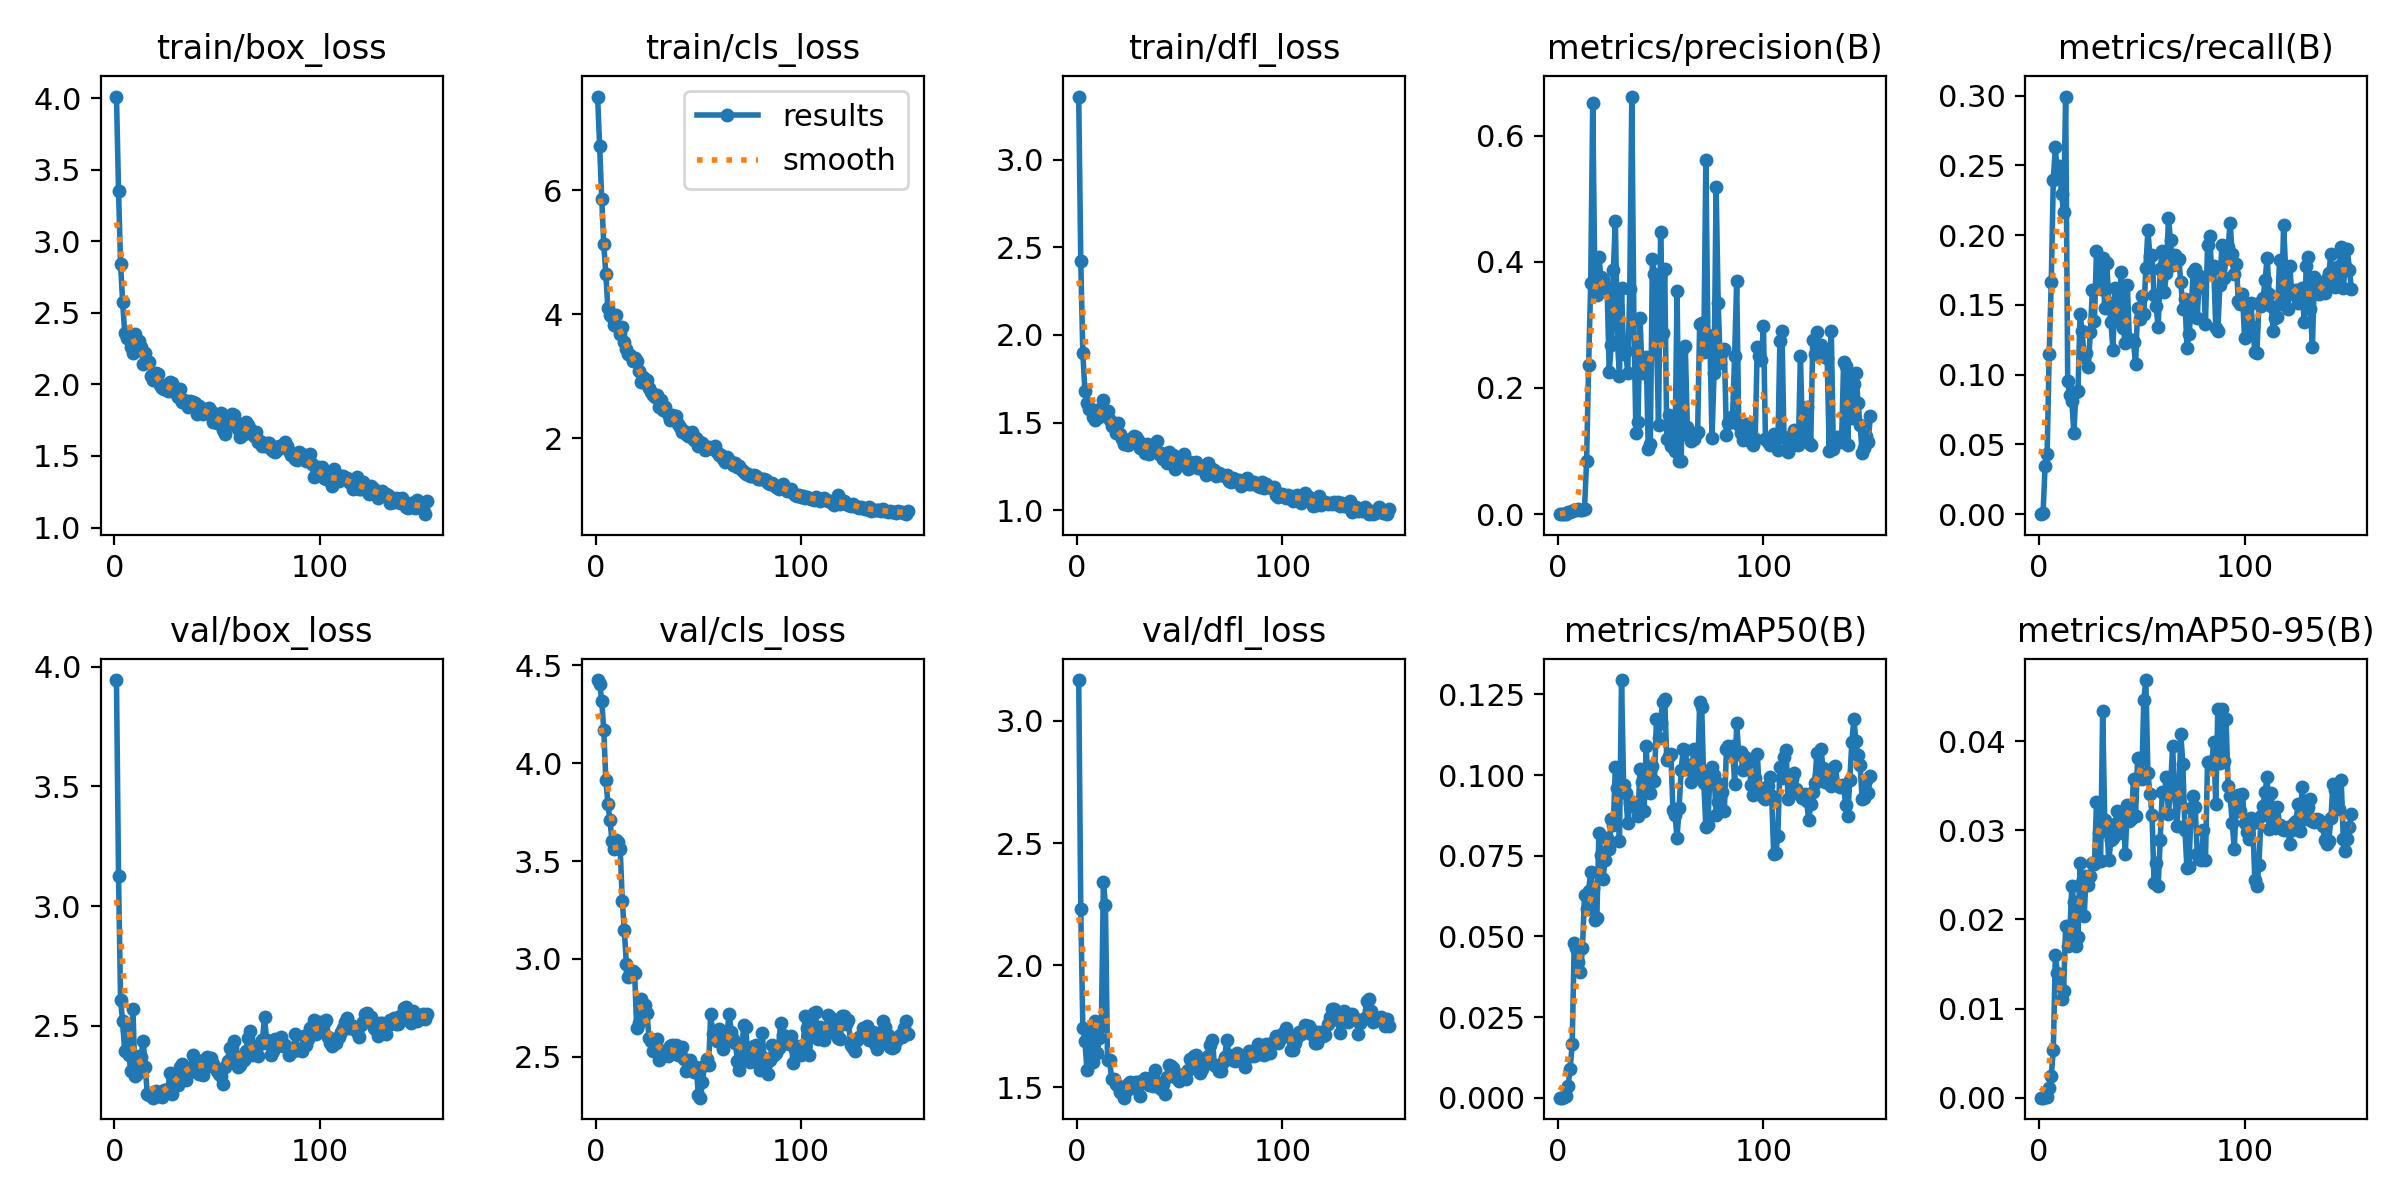

Source data for this figure (header and first rows):
epoch, time, train/box_loss, train/cls_loss, train/dfl_loss, metrics/precision(B), metrics/recall(B), metrics/mAP50(B), metrics/mAP50-95(B), val/box_loss, val/cls_loss, val/dfl_loss, lr/pg0, lr/pg1, lr/pg2
1, 68.68, 4.011, 7.511, 3.362, 0, 0, 0, 0, 3.944, 4.424, 3.167, 7.272e-05, 7.272e-05, 7.272e-05
2, 70.77, 3.353, 6.709, 2.421, 1e-05, 0.00063, 1e-05, 0, 3.127, 4.407, 2.229, 0.000154, 0.000154, 0.000154
3, 72.79, 2.84, 5.862, 1.896, 0.00019, 0.03454, 0.00016, 3e-05, 2.606, 4.32, 1.744, 0.0002348, 0.0002348, 0.0002348
4, 74.83, 2.576, 5.131, 1.681, 0.00047, 0.04336, 0.0004, 9e-05, 2.518, 4.172, 1.692, 0.000315, 0.000315, 0.000315
5, 76.85, 2.358, 4.649, 1.611, 0.00334, 0.1149, 0.00358, 0.00105, 2.392, 3.914, 1.57, 0.0003947, 0.0003947, 0.0003947
6, 78.87, 2.321, 4.093, 1.578, 0.0036, 0.1664, 0.0089, 0.00245, 2.48, 3.794, 1.728, 0.0004738, 0.0004738, 0.0004738
7, 81.01, 2.318, 3.992, 1.578, 0.00516, 0.2397, 0.01664, 0.00532, 2.376, 3.707, 1.608, 0.0005524, 0.0005524, 0.0005524
8, 83.1, 2.26, 3.96, 1.533, 0.0071, 0.2628, 0.04794, 0.01603, 2.31, 3.604, 1.604, 0.0006305, 0.0006305, 0.0006305
9, 85.18, 2.217, 3.82, 1.517, 0.00664, 0.2413, 0.04632, 0.01403, 2.57, 3.561, 1.772, 0.000708, 0.000708, 0.000708
10, 87.17, 2.351, 3.98, 1.57, 0.00767, 0.2495, 0.04213, 0.01268, 2.289, 3.606, 1.64, 0.000785, 0.000785, 0.000785
11, 89.15, 2.246, 3.799, 1.532, 0.00681, 0.2294, 0.03889, 0.01104, 2.298, 3.599, 1.701, 0.0008614, 0.0008614, 0.0008614
12, 91.13, 2.302, 3.686, 1.576, 0.00688, 0.2165, 0.04631, 0.01193, 2.375, 3.561, 1.749, 0.000876, 0.000876, 0.000876
13, 93.08, 2.263, 3.793, 1.626, 0.00884, 0.2993, 0.0628, 0.01924, 2.37, 3.298, 2.342, 0.000873, 0.000873, 0.000873
14, 95.12, 2.146, 3.553, 1.541, 0.08377, 0.09571, 0.05841, 0.017, 2.438, 3.146, 2.247, 0.00087, 0.00087, 0.00087
15, 97.08, 2.222, 3.445, 1.563, 0.2364, 0.0851, 0.06416, 0.01848, 2.326, 2.974, 1.61, 0.000867, 0.000867, 0.000867
16, 99.03, 2.163, 3.356, 1.513, 0.366, 0.08132, 0.06999, 0.0237, 2.214, 2.91, 1.612, 0.000864, 0.000864, 0.000864
17, 101.4, 2.154, 3.335, 1.479, 0.6516, 0.05807, 0.06497, 0.02192, 2.211, 2.94, 1.534, 0.000861, 0.000861, 0.000861
18, 103.4, 2.059, 3.25, 1.476, 0.3763, 0.08744, 0.05512, 0.01706, 2.219, 2.941, 1.536, 0.000858, 0.000858, 0.000858
19, 105.4, 2.034, 3.301, 1.437, 0.348, 0.08854, 0.05574, 0.01798, 2.199, 2.931, 1.515, 0.000855, 0.000855, 0.000855
20, 107.4, 2.079, 3.244, 1.496, 0.4072, 0.1437, 0.08214, 0.02628, 2.228, 2.65, 1.507, 0.000852, 0.000852, 0.000852
21, 109.4, 2.071, 3.087, 1.433, 0.3753, 0.1309, 0.07512, 0.0242, 2.205, 2.676, 1.483, 0.000849, 0.000849, 0.000849
22, 111.3, 1.996, 2.901, 1.405, 0.373, 0.1127, 0.06789, 0.02039, 2.218, 2.793, 1.491, 0.000846, 0.000846, 0.000846
23, 113.1, 1.975, 2.992, 1.375, 0.3566, 0.1158, 0.07374, 0.02492, 2.201, 2.733, 1.458, 0.000843, 0.000843, 0.000843
24, 115, 1.965, 2.897, 1.402, 0.3589, 0.1055, 0.08053, 0.02387, 2.232, 2.765, 1.485, 0.00084, 0.00084, 0.00084
25, 117, 1.993, 2.943, 1.369, 0.2259, 0.1303, 0.07702, 0.02488, 2.227, 2.724, 1.513, 0.000837, 0.000837, 0.000837
26, 118.9, 1.957, 2.812, 1.407, 0.2683, 0.1609, 0.08655, 0.02631, 2.235, 2.599, 1.523, 0.000834, 0.000834, 0.000834
27, 120.9, 2.019, 2.743, 1.394, 0.3865, 0.1384, 0.0846, 0.02616, 2.302, 2.579, 1.518, 0.000831, 0.000831, 0.000831
28, 122.7, 2.011, 2.689, 1.425, 0.4643, 0.1887, 0.1026, 0.03312, 2.216, 2.532, 1.499, 0.000828, 0.000828, 0.000828
29, 124.7, 1.946, 2.661, 1.419, 0.2736, 0.1633, 0.09607, 0.02967, 2.257, 2.571, 1.521, 0.000825, 0.000825, 0.000825
30, 126.5, 1.944, 2.703, 1.398, 0.2193, 0.1614, 0.07945, 0.02651, 2.282, 2.593, 1.521, 0.000822, 0.000822, 0.000822
31, 128.4, 1.912, 2.506, 1.357, 0.3587, 0.1837, 0.1295, 0.04342, 2.251, 2.486, 1.464, 0.000819, 0.000819, 0.000819
32, 130.3, 1.969, 2.621, 1.368, 0.2537, 0.1475, 0.09703, 0.03117, 2.327, 2.53, 1.525, 0.000816, 0.000816, 0.000816
33, 132.3, 1.874, 2.452, 1.327, 0.2591, 0.1798, 0.09452, 0.03035, 2.339, 2.53, 1.538, 0.000813, 0.000813, 0.000813
34, 134.2, 1.894, 2.504, 1.375, 0.2237, 0.1515, 0.08511, 0.02663, 2.309, 2.532, 1.531, 0.00081, 0.00081, 0.00081
35, 136.2, 1.876, 2.394, 1.322, 0.3564, 0.1377, 0.09148, 0.02887, 2.275, 2.507, 1.511, 0.000807, 0.000807, 0.000807
36, 138.1, 1.844, 2.294, 1.369, 0.6619, 0.1178, 0.09053, 0.02911, 2.323, 2.557, 1.539, 0.000804, 0.000804, 0.000804
37, 139.9, 1.881, 2.366, 1.345, 0.307, 0.1621, 0.09141, 0.03075, 2.305, 2.561, 1.504, 0.000801, 0.000801, 0.000801
38, 141.8, 1.875, 2.365, 1.375, 0.1281, 0.1453, 0.09065, 0.03211, 2.377, 2.53, 1.57, 0.000798, 0.000798, 0.000798
39, 143.7, 1.873, 2.36, 1.393, 0.1454, 0.1379, 0.08738, 0.02968, 2.361, 2.559, 1.524, 0.000795, 0.000795, 0.000795
40, 145.6, 1.795, 2.224, 1.318, 0.3107, 0.1739, 0.102, 0.03151, 2.325, 2.51, 1.503, 0.000792, 0.000792, 0.000792
41, 147.5, 1.852, 2.174, 1.328, 0.2235, 0.1335, 0.09785, 0.03176, 2.299, 2.526, 1.492, 0.000789, 0.000789, 0.000789
42, 149.3, 1.826, 2.102, 1.292, 0.2251, 0.1225, 0.08901, 0.02736, 2.354, 2.548, 1.513, 0.000786, 0.000786, 0.000786
43, 151.2, 1.793, 2.11, 1.291, 0.2491, 0.1644, 0.109, 0.03282, 2.295, 2.488, 1.472, 0.000783, 0.000783, 0.000783
44, 153.1, 1.825, 2.063, 1.271, 0.1033, 0.1253, 0.09523, 0.03103, 2.327, 2.429, 1.541, 0.00078, 0.00078, 0.00078
45, 154.9, 1.806, 2.032, 1.333, 0.1112, 0.1249, 0.09454, 0.03125, 2.371, 2.48, 1.593, 0.000777, 0.000777, 0.000777
46, 156.8, 1.837, 2.063, 1.296, 0.4037, 0.1233, 0.103, 0.0358, 2.346, 2.487, 1.587, 0.000774, 0.000774, 0.000774
47, 158.8, 1.817, 2.094, 1.313, 0.3803, 0.1074, 0.09806, 0.03156, 2.363, 2.454, 1.579, 0.000771, 0.000771, 0.000771
48, 160.7, 1.736, 1.977, 1.232, 0.2781, 0.1475, 0.1174, 0.03813, 2.339, 2.425, 1.544, 0.000768, 0.000768, 0.000768
49, 162.6, 1.791, 2.009, 1.269, 0.141, 0.14, 0.1116, 0.036, 2.324, 2.447, 1.541, 0.000765, 0.000765, 0.000765
50, 164.4, 1.729, 1.881, 1.276, 0.4467, 0.1566, 0.1162, 0.0357, 2.312, 2.304, 1.526, 0.000762, 0.000762, 0.000762
51, 166.3, 1.752, 1.946, 1.305, 0.2866, 0.1431, 0.1227, 0.04456, 2.296, 2.292, 1.552, 0.000759, 0.000759, 0.000759
52, 168.2, 1.801, 1.923, 1.321, 0.3892, 0.1763, 0.1236, 0.04685, 2.289, 2.37, 1.555, 0.000756, 0.000756, 0.000756
53, 170.2, 1.682, 1.809, 1.27, 0.1198, 0.2039, 0.1048, 0.03643, 2.257, 2.459, 1.534, 0.000753, 0.000753, 0.000753
54, 172.1, 1.652, 1.82, 1.237, 0.1579, 0.1847, 0.106, 0.03412, 2.327, 2.488, 1.571, 0.00075, 0.00075, 0.00075
55, 174, 1.759, 1.857, 1.277, 0.1077, 0.1858, 0.1065, 0.03175, 2.353, 2.459, 1.617, 0.000747, 0.000747, 0.000747
56, 175.9, 1.723, 1.839, 1.246, 0.1382, 0.157, 0.08927, 0.02408, 2.407, 2.721, 1.615, 0.000744, 0.000744, 0.000744
57, 177.8, 1.797, 1.832, 1.262, 0.1005, 0.1492, 0.08756, 0.02632, 2.408, 2.619, 1.627, 0.000741, 0.000741, 0.000741
58, 179.6, 1.788, 1.878, 1.277, 0.3535, 0.134, 0.08059, 0.02376, 2.435, 2.622, 1.634, 0.000738, 0.000738, 0.000738
59, 181.4, 1.718, 1.785, 1.24, 0.08485, 0.1755, 0.08985, 0.0289, 2.372, 2.582, 1.6, 0.000735, 0.000735, 0.000735
60, 183.3, 1.689, 1.726, 1.246, 0.08425, 0.1884, 0.1017, 0.03426, 2.328, 2.64, 1.56, 0.000732, 0.000732, 0.000732
... 92 more rows
